Labelled photos from "Private", an image-classification folder in Slade-99/Deep_Learning. The possible labels are: abnormal, normal, pneumonia.

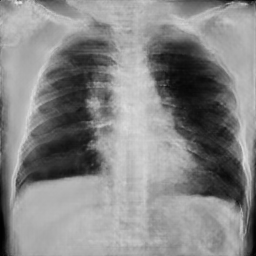
Label: pneumonia

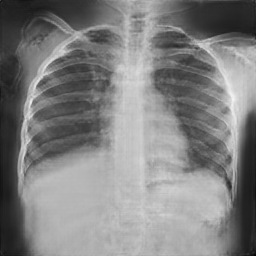
Label: normal

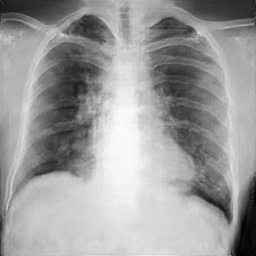
Label: abnormal

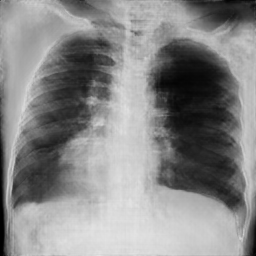
Label: pneumonia

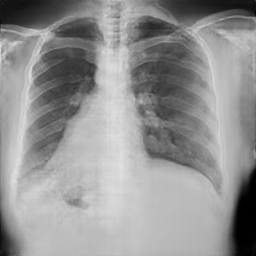
Label: normal

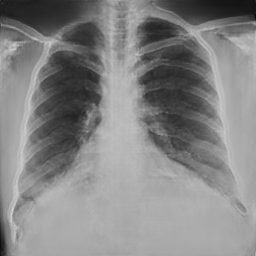
Label: normal
